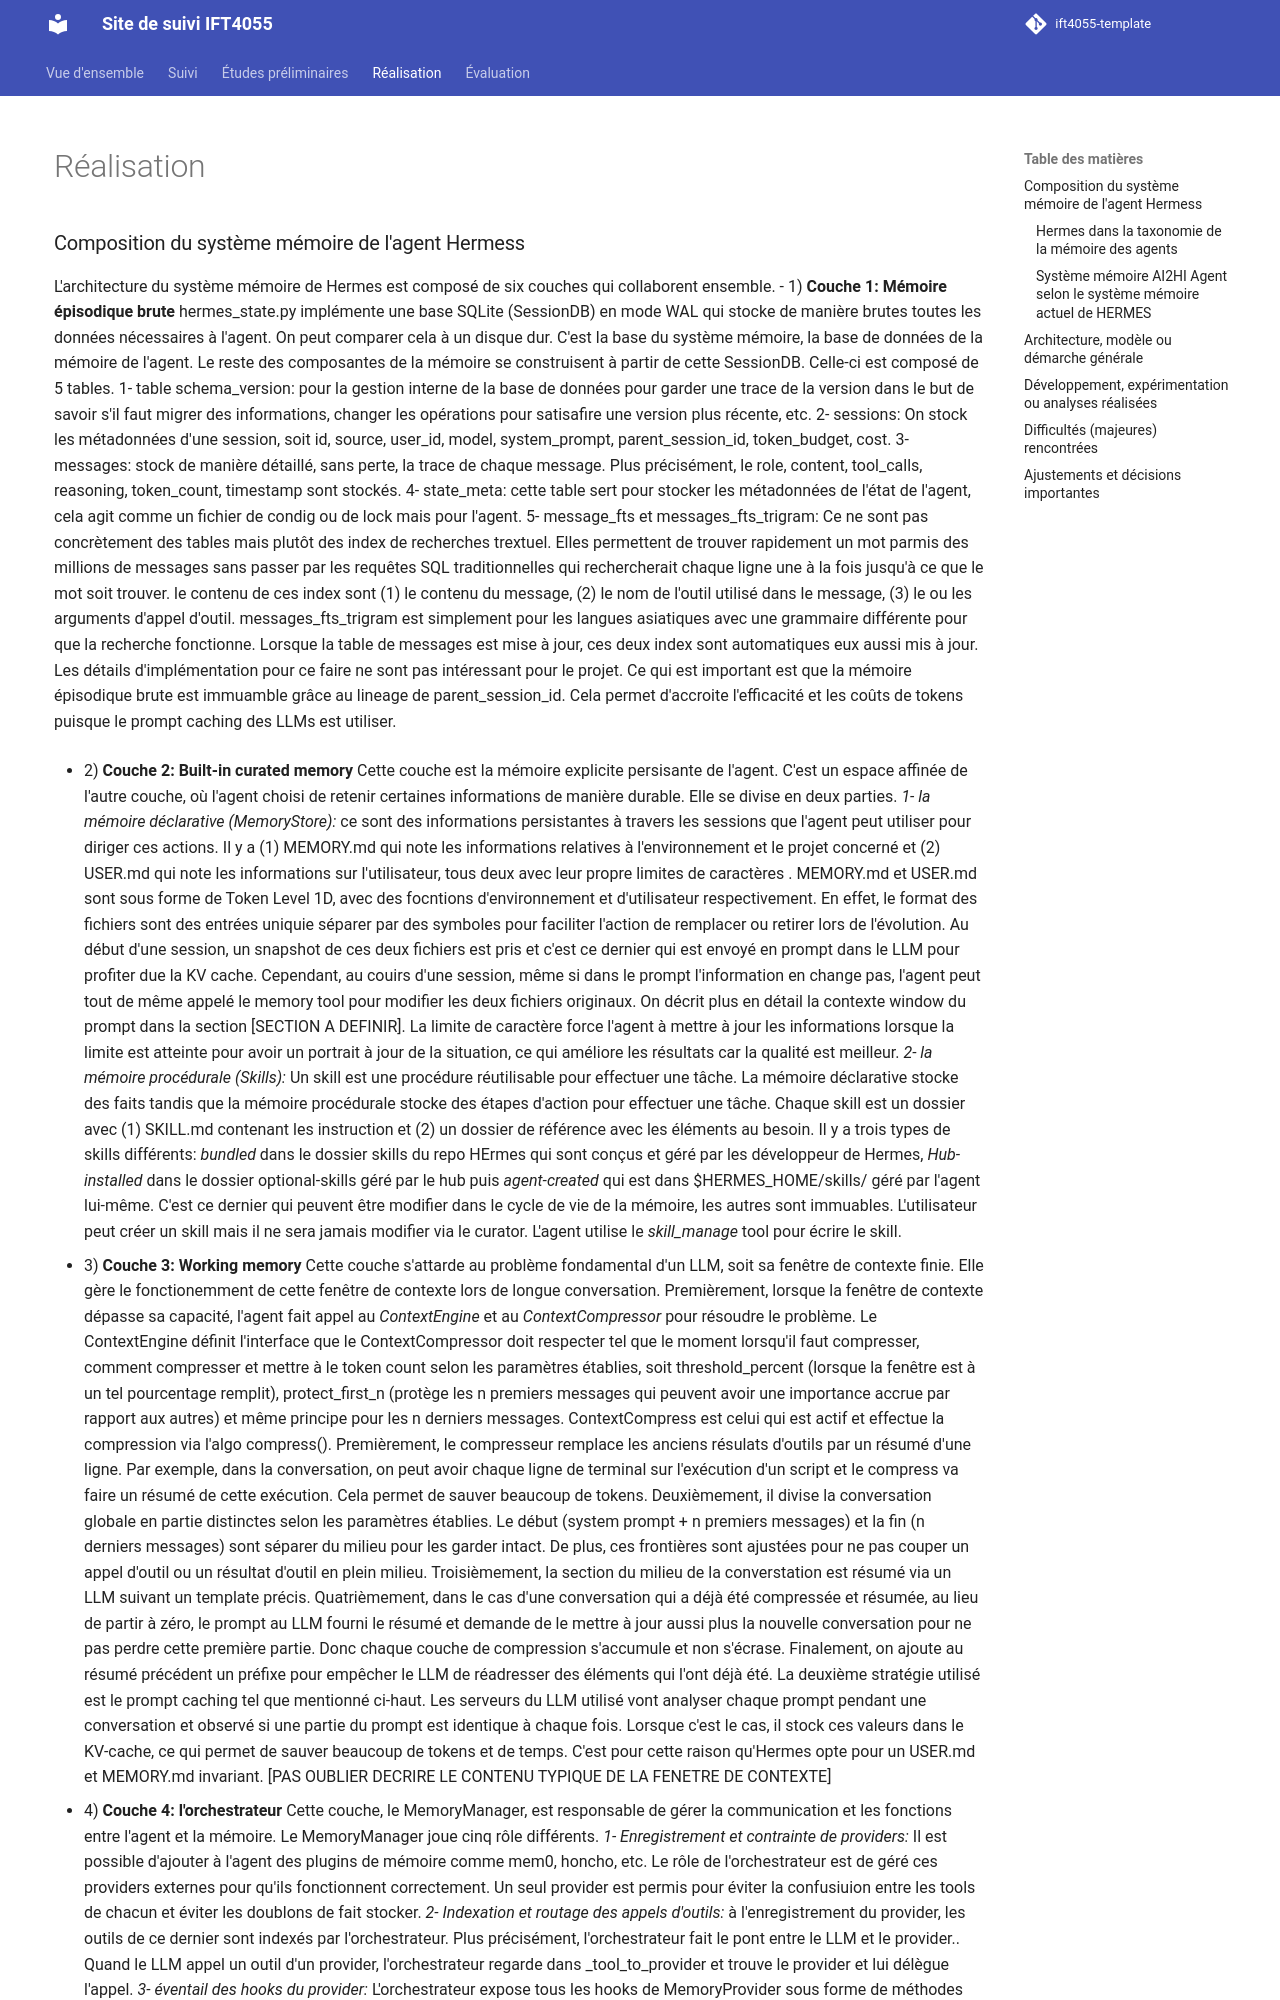

repository: MaxGauthier/ift4055-project · page: realisation/index.html · generator: mkdocs

---
title: Travail réalisé
---

<style>
    @media screen and (min-width: 76em) {
        .md-sidebar--primary {
            display: none !important;
        }
    }
</style>

# Réalisation

> :bulb: Cette page documente l’évolution concrète du projet durant le trimestre.
> Elle ne remplace pas le rapport final, mais permet de documenter progressivement le travail effectué, les décisions prises et les principaux résultats obtenus.
